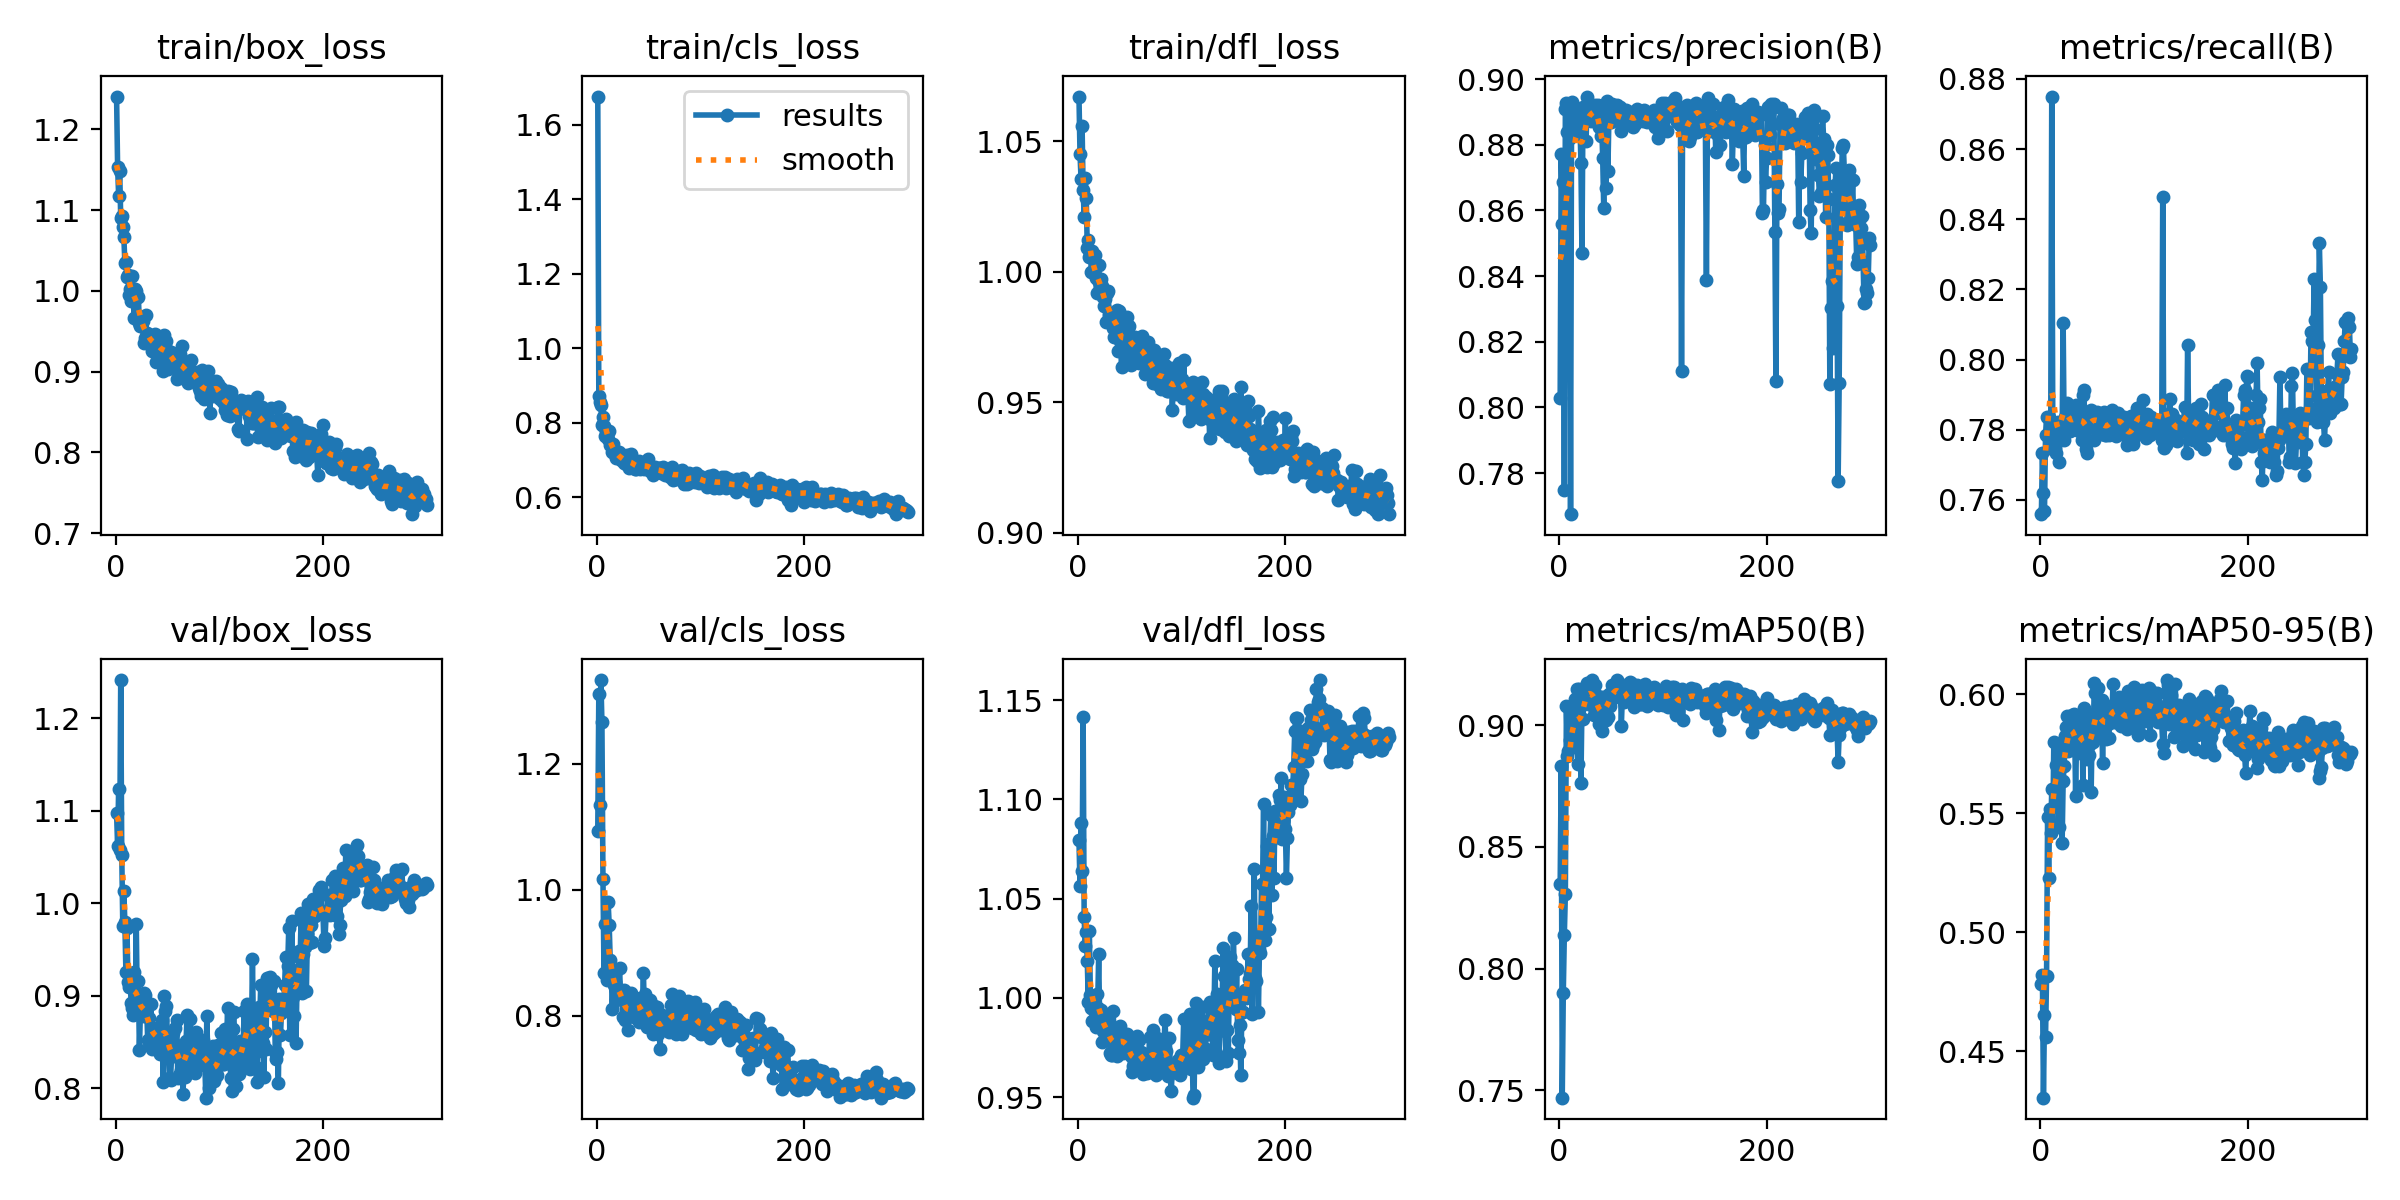

Source data for this figure (header and first rows):
epoch, train/box_loss, train/cls_loss, train/dfl_loss, metrics/precision(B), metrics/recall(B), metrics/mAP50(B), metrics/mAP50-95(B), val/box_loss, val/cls_loss, val/dfl_loss, lr/pg0, lr/pg1, lr/pg2
1, 1.241, 1.676, 1.067, 0.8028, 0.7559, 0.8347, 0.4785, 1.097, 1.094, 1.079, 0.0006573, 0.0006573, 0.0006573
2, 1.153, 0.8723, 1.045, 0.8772, 0.7734, 0.8833, 0.4819, 1.062, 1.31, 1.056, 0.00132, 0.00132, 0.00132
3, 1.118, 0.8558, 1.036, 0.8559, 0.7618, 0.747, 0.4306, 1.124, 1.135, 1.088, 0.001978, 0.001978, 0.001978
4, 1.148, 0.8478, 1.056, 0.8687, 0.7567, 0.7902, 0.4651, 1.058, 1.333, 1.064, 0.00198, 0.00198, 0.00198
5, 1.09, 0.7954, 1.031, 0.7749, 0.7785, 0.8137, 0.4558, 1.242, 1.266, 1.141, 0.00198, 0.00198, 0.00198
6, 1.093, 0.8158, 1.021, 0.8908, 0.7835, 0.8307, 0.4815, 1.053, 1.017, 1.041, 0.001974, 0.001974, 0.001974
7, 1.08, 0.7913, 1.036, 0.8928, 0.7787, 0.9079, 0.5487, 0.9754, 0.8676, 1.026, 0.001967, 0.001967, 0.001967
8, 1.067, 0.7645, 1.028, 0.8839, 0.7836, 0.8872, 0.5227, 1.013, 0.9459, 1.033, 0.00196, 0.00196, 0.00196
9, 1.035, 0.779, 1.009, 0.8908, 0.7746, 0.8895, 0.552, 0.9796, 0.8667, 1.019, 0.001954, 0.001954, 0.001954
10, 1.036, 0.7636, 1.012, 0.882, 0.7785, 0.8939, 0.5416, 0.9254, 0.8571, 0.9979, 0.001947, 0.001947, 0.001947
11, 1.017, 0.7557, 1.006, 0.7675, 0.875, 0.9059, 0.5601, 0.9735, 0.98, 1.034, 0.001941, 0.001941, 0.001941
12, 1.02, 0.7783, 1.007, 0.893, 0.7799, 0.8955, 0.5437, 0.9151, 0.9446, 1.002, 0.001934, 0.001934, 0.001934
13, 0.9953, 0.7405, 0.9999, 0.8832, 0.7759, 0.8978, 0.58, 0.9094, 0.8881, 0.995, 0.001927, 0.001927, 0.001927
14, 1.003, 0.7421, 1.008, 0.8884, 0.7748, 0.8913, 0.5534, 0.9223, 0.8694, 0.9882, 0.001921, 0.001921, 0.001921
15, 0.987, 0.7217, 0.9999, 0.8908, 0.7734, 0.9107, 0.5702, 0.8921, 0.8105, 0.9943, 0.001914, 0.001914, 0.001914
16, 1.019, 0.7427, 1.006, 0.884, 0.7798, 0.9022, 0.5789, 0.8864, 0.8624, 0.996, 0.001908, 0.001908, 0.001908
17, 0.9929, 0.721, 0.9975, 0.8899, 0.7823, 0.915, 0.5781, 0.8791, 0.8495, 0.9852, 0.001901, 0.001901, 0.001901
18, 0.9659, 0.717, 0.9919, 0.884, 0.7707, 0.8842, 0.5444, 0.9259, 0.8539, 1.002, 0.001894, 0.001894, 0.001894
19, 1.002, 0.707, 0.9969, 0.8863, 0.7811, 0.9148, 0.5795, 0.8852, 0.8252, 0.9947, 0.001888, 0.001888, 0.001888
20, 1, 0.7175, 1.002, 0.8874, 0.7811, 0.9113, 0.5773, 0.9773, 0.8441, 1.022, 0.001881, 0.001881, 0.001881
21, 0.9928, 0.7213, 0.9951, 0.8745, 0.7785, 0.8761, 0.5376, 0.8846, 0.8332, 0.9863, 0.001875, 0.001875, 0.001875
22, 0.992, 0.7092, 0.9973, 0.8471, 0.8105, 0.9082, 0.5638, 0.916, 0.8757, 0.9937, 0.001868, 0.001868, 0.001868
23, 0.9606, 0.7012, 0.9947, 0.8914, 0.7772, 0.9025, 0.5701, 0.8417, 0.8314, 0.9777, 0.001861, 0.001861, 0.001861
24, 0.9566, 0.7011, 0.9905, 0.8881, 0.7836, 0.9124, 0.5826, 0.8835, 0.8366, 0.9833, 0.001855, 0.001855, 0.001855
25, 0.9678, 0.7144, 0.9867, 0.8902, 0.7836, 0.9142, 0.5864, 0.887, 0.7985, 0.9883, 0.001848, 0.001848, 0.001848
26, 0.9629, 0.6925, 0.9894, 0.8811, 0.7876, 0.9148, 0.5911, 0.8778, 0.8408, 0.982, 0.001842, 0.001842, 0.001842
27, 0.9349, 0.7016, 0.9806, 0.8947, 0.7832, 0.9174, 0.5762, 0.9028, 0.7929, 0.9914, 0.001835, 0.001835, 0.001835
28, 0.9411, 0.6901, 0.9918, 0.8901, 0.7836, 0.9123, 0.5801, 0.9008, 0.807, 0.9885, 0.001828, 0.001828, 0.001828
29, 0.9698, 0.7138, 0.9926, 0.8882, 0.7798, 0.9125, 0.5881, 0.8891, 0.8337, 0.9807, 0.001822, 0.001822, 0.001822
30, 0.9476, 0.6929, 0.9835, 0.8878, 0.7799, 0.9134, 0.5893, 0.888, 0.7781, 0.9874, 0.001815, 0.001815, 0.001815
31, 0.9467, 0.6781, 0.9823, 0.8873, 0.7811, 0.9084, 0.5915, 0.8521, 0.8049, 0.9722, 0.001809, 0.001809, 0.001809
32, 0.9457, 0.6953, 0.9838, 0.8894, 0.7862, 0.9185, 0.5916, 0.8759, 0.815, 0.971, 0.001802, 0.001802, 0.001802
33, 0.9348, 0.7156, 0.9836, 0.8919, 0.7823, 0.915, 0.5889, 0.8487, 0.8361, 0.9711, 0.001795, 0.001795, 0.001795
34, 0.9358, 0.6915, 0.9785, 0.8913, 0.7871, 0.904, 0.5574, 0.8916, 0.8088, 0.9933, 0.001789, 0.001789, 0.001789
35, 0.9257, 0.6933, 0.975, 0.8921, 0.7835, 0.9164, 0.5836, 0.8422, 0.7996, 0.9768, 0.001782, 0.001782, 0.001782
36, 0.9433, 0.6922, 0.9837, 0.8905, 0.7836, 0.9091, 0.5755, 0.8649, 0.7984, 0.9761, 0.001776, 0.001776, 0.001776
37, 0.9415, 0.6761, 0.9849, 0.8921, 0.7798, 0.9121, 0.5798, 0.8604, 0.8112, 0.9761, 0.001769, 0.001769, 0.001769
38, 0.9466, 0.6761, 0.9851, 0.8854, 0.7813, 0.9006, 0.5793, 0.8508, 0.8282, 0.9706, 0.001762, 0.001762, 0.001762
39, 0.9126, 0.678, 0.9696, 0.8909, 0.7823, 0.9068, 0.5847, 0.8491, 0.8102, 0.9733, 0.001756, 0.001756, 0.001756
40, 0.9438, 0.6868, 0.9849, 0.8826, 0.7772, 0.9033, 0.5914, 0.865, 0.8262, 0.9813, 0.001749, 0.001749, 0.001749
41, 0.9378, 0.6966, 0.9734, 0.8865, 0.7899, 0.8975, 0.562, 0.8616, 0.7911, 0.9856, 0.001743, 0.001743, 0.001743
42, 0.9303, 0.6758, 0.9635, 0.8759, 0.7913, 0.9115, 0.5944, 0.8553, 0.8086, 0.9819, 0.001736, 0.001736, 0.001736
43, 0.9281, 0.6845, 0.9707, 0.8608, 0.7798, 0.9071, 0.5863, 0.8367, 0.8007, 0.9724, 0.001729, 0.001729, 0.001729
44, 0.9321, 0.6895, 0.9809, 0.891, 0.7746, 0.9067, 0.5833, 0.8547, 0.8136, 0.9765, 0.001723, 0.001723, 0.001723
45, 0.9232, 0.6859, 0.9775, 0.8667, 0.7734, 0.902, 0.5727, 0.8743, 0.8688, 0.9796, 0.001716, 0.001716, 0.001716
46, 0.9006, 0.6756, 0.9658, 0.8932, 0.7811, 0.9121, 0.5917, 0.8071, 0.8025, 0.9726, 0.00171, 0.00171, 0.00171
47, 0.9449, 0.6809, 0.9827, 0.872, 0.7811, 0.9032, 0.5746, 0.8994, 0.835, 0.9818, 0.001703, 0.001703, 0.001703
48, 0.9316, 0.6848, 0.9784, 0.8884, 0.7847, 0.9128, 0.579, 0.8837, 0.7826, 0.9791, 0.001696, 0.001696, 0.001696
49, 0.9376, 0.7031, 0.9791, 0.8885, 0.7855, 0.9079, 0.559, 0.8894, 0.8226, 0.9761, 0.00169, 0.00169, 0.00169
50, 0.9251, 0.6862, 0.9732, 0.8869, 0.783, 0.9133, 0.5868, 0.8538, 0.7999, 0.9721, 0.001683, 0.001683, 0.001683
51, 0.9038, 0.6711, 0.9641, 0.8924, 0.7849, 0.9165, 0.5801, 0.8441, 0.8248, 0.9709, 0.001677, 0.001677, 0.001677
52, 0.9233, 0.6785, 0.9697, 0.8874, 0.7771, 0.911, 0.6048, 0.8108, 0.7846, 0.9626, 0.00167, 0.00167, 0.00167
53, 0.9241, 0.6803, 0.9739, 0.888, 0.7817, 0.9126, 0.6007, 0.8093, 0.7862, 0.9655, 0.001663, 0.001663, 0.001663
54, 0.923, 0.6594, 0.9734, 0.8878, 0.7849, 0.9149, 0.5895, 0.8352, 0.7714, 0.9673, 0.001657, 0.001657, 0.001657
55, 0.9189, 0.6775, 0.9748, 0.8884, 0.785, 0.9146, 0.5815, 0.8594, 0.8152, 0.9751, 0.00165, 0.00165, 0.00165
56, 0.917, 0.6827, 0.9719, 0.8922, 0.7849, 0.9184, 0.6026, 0.8354, 0.7807, 0.9667, 0.001644, 0.001644, 0.001644
57, 0.9062, 0.671, 0.9703, 0.8883, 0.7798, 0.9135, 0.5857, 0.865, 0.8037, 0.9809, 0.001637, 0.001637, 0.001637
58, 0.9162, 0.6746, 0.9677, 0.888, 0.7823, 0.9175, 0.5929, 0.8389, 0.8149, 0.9708, 0.00163, 0.00163, 0.00163
59, 0.891, 0.6701, 0.9651, 0.8915, 0.7787, 0.9166, 0.5975, 0.8742, 0.7707, 0.9788, 0.001624, 0.001624, 0.001624
60, 0.9037, 0.6791, 0.9718, 0.8843, 0.7836, 0.8998, 0.571, 0.8111, 0.7931, 0.9658, 0.001617, 0.001617, 0.001617
... 240 more rows
